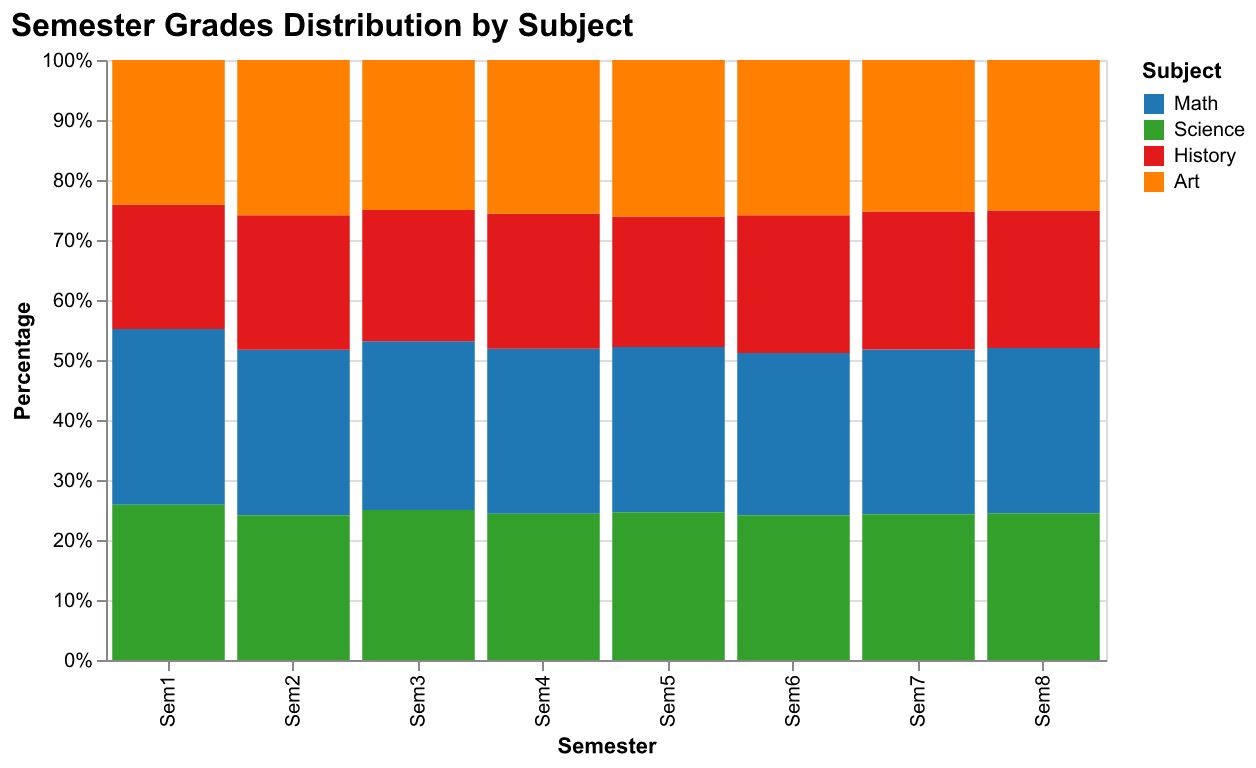

The data file committed next to this chart (first rows):
Semester, Math, Science, History, Art
Sem1, 85, 75, 60, 70
Sem2, 80, 70, 65, 75
Sem3, 90, 80, 70, 80
Sem4, 88, 78, 72, 82
Sem5, 95, 85, 75, 90
Sem6, 92, 82, 78, 88
Sem7, 87, 77, 73, 80
Sem8, 89, 79, 74, 81
